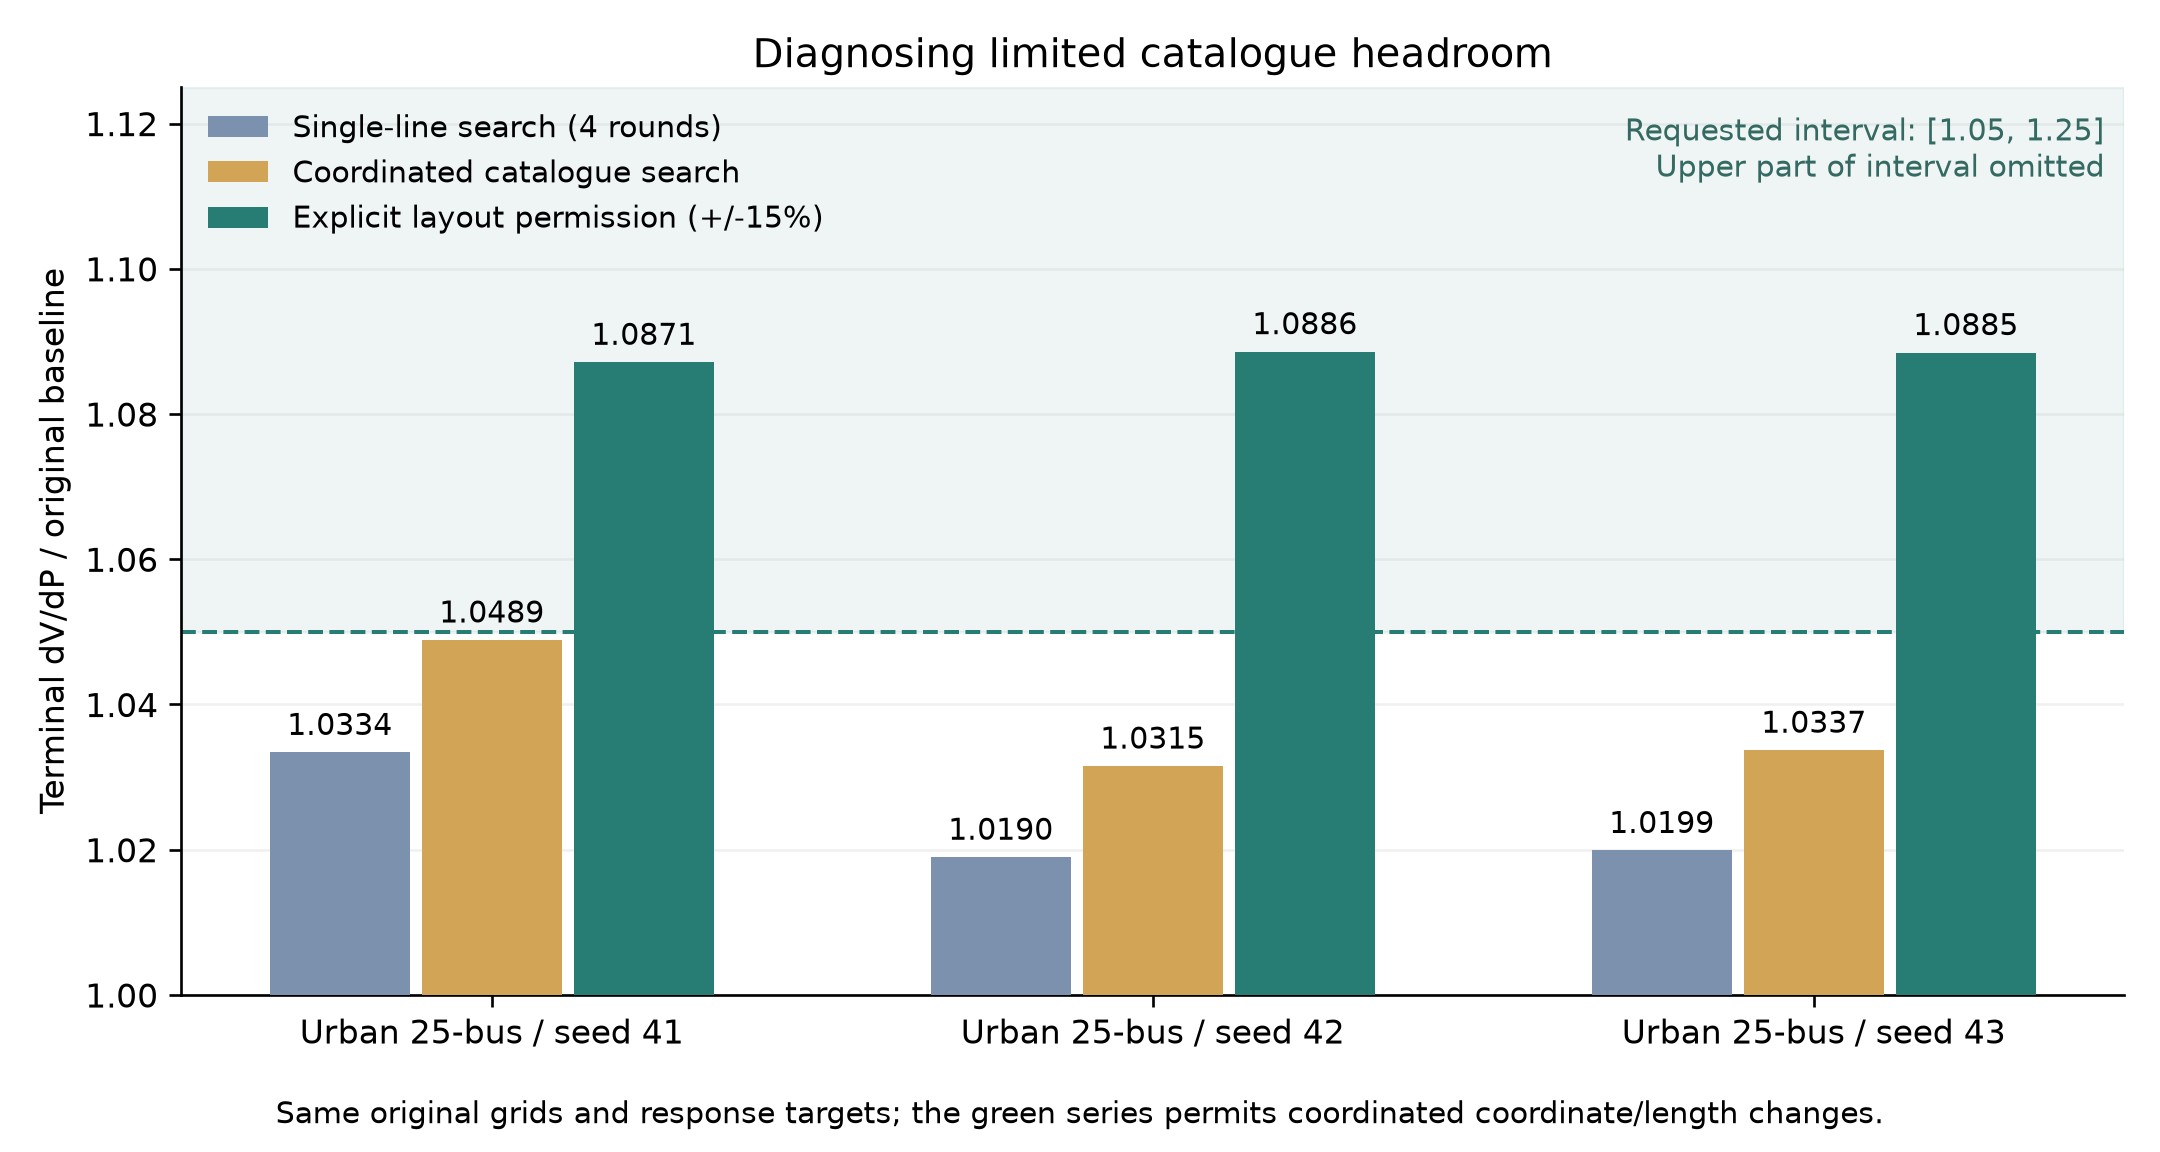

The data file committed next to this chart (first rows):
case_id, seed, previous_ratio, catalogue_ratio, expanded_ratio, catalogue_steps, expanded_steps, catalogue_target_met, expanded_target_met, layout_scale, layout_permission, expanded_base_accepted, expanded_verification_passed, contract_preserved, baseline_identical, original_baseline_sha256, diagnosis_code
urban_25_41_increase, 41, 1.033, 1.049, 1.087, 1, 1, False, True, 1.09, 0.15, True, True, True, True, 904d17c41f70c7a9d1ead4032bdf0954b9ebcc7d…, catalogue_direction_exhausted
urban_25_42_increase, 42, 1.019, 1.032, 1.089, 1, 1, False, True, 1.09, 0.15, True, True, True, True, 3c47d9d8a853dfbeeab6157a29211aa037d9b96a…, catalogue_direction_exhausted
urban_25_43_increase, 43, 1.02, 1.034, 1.088, 1, 1, False, True, 1.09, 0.15, True, True, True, True, ccbc14249d70debb1606cc7041beacc6d83fa267…, catalogue_direction_exhausted
